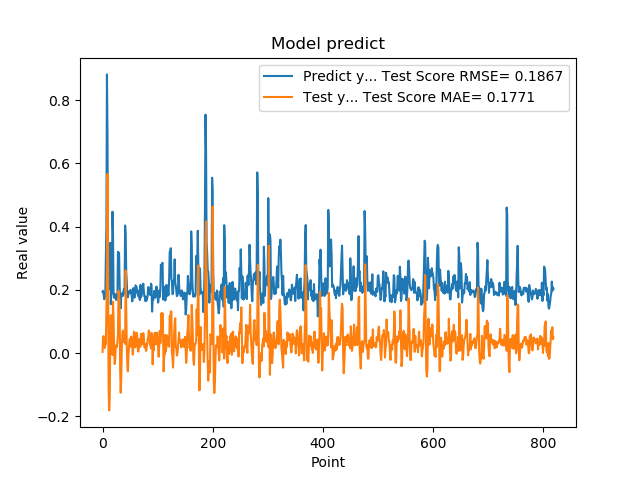

The file beside this chart, header and first rows:
1.941800117492676059e-01, 3.735735106049896739e-03
1.970258951187133512e-01, 5.200885623298653199e-02
1.859861761331558505e-01, 5.336696223906838704e-02
1.705197989940643033e-01, 3.586482037594184574e-02
1.844120919704437256e-01, 1.598855836945758599e-02
1.779371052980423251e-01, 3.519123184946003347e-02
3.004232645034790039e-01, 2.842162516423125951e-02
3.969086110591887873e-01, 1.411499681810040596e-01
8.820003867149353027e-01, 2.488831198612568296e-01
6.841114759445190430e-01, 5.666154376418615080e-01
2.116497457027435580e-01, 2.782737822178352194e-01
2.014262527227401733e-01, -1.078609307703770337e-01
2.061583995819092074e-01, -1.815175864876979184e-01
3.160260915756225586e-01, -1.432544362441394437e-01
3.489396274089813232e-01, 3.224024186200311753e-02
1.544443815946578979e-01, 1.198773036171786460e-01
1.959947794675827026e-01, -1.655227892429391454e-03
1.894801408052444180e-01, 1.531275015302205680e-02
4.474425017833709162e-01, -6.012441922865997476e-03
3.771362304687500555e-01, 1.627680005336245572e-01
1.889318972826004028e-01, 1.105289116583387382e-01
1.752775162458419522e-01, 1.257931079493753747e-02
1.822472065687180121e-01, -3.454825992521291800e-02
1.866402029991149902e-01, -2.308569907343175145e-02
1.715678423643112183e-01, 2.385977847838455929e-02
1.676391065120696744e-01, 2.199353753412661497e-02
1.773854047060013095e-01, 1.872548831407083378e-02
1.872433423995972235e-01, 3.895716566090313970e-02
3.204146027565002441e-01, 5.536890006309192619e-02
3.134283721446990967e-01, 1.966153203854326958e-01
3.171058297157288153e-01, 1.827141463255027853e-01
2.202603369951247891e-01, 1.531300647377089319e-01
1.659800857305526733e-01, -5.455110237392614414e-02
1.415748745203018188e-01, -1.257355370822380025e-01
1.852595061063766479e-01, -7.869786688027945176e-02
1.814238876104354858e-01, 1.932214406777980203e-02
1.905867606401443481e-01, 5.866622385876148205e-02
1.810430586338043213e-01, 7.127865732405685995e-02
1.954265981912612915e-01, 3.532283923470665860e-02
2.029463946819305142e-01, 4.164993004090671025e-02
1.862521618604660034e-01, 5.175001742914697028e-02
4.038094580173492432e-01, 2.897321449994334774e-02
3.743042349815369207e-01, 2.615218869113123401e-01
2.572054266929626465e-01, 1.350622085419465879e-01
2.253161966800689420e-01, 2.376130077438421556e-02
1.787700653076171875e-01, -3.522738847000667084e-02
1.761920750141143799e-01, -5.811683832828033053e-02
1.861467957496643066e-01, -7.296369090229549124e-03
1.954011768102645874e-01, 1.802860647629592541e-02
1.907722949981689176e-01, 4.290257753139397473e-02
1.898660957813262939e-01, 4.567054011321521056e-02
2.001174986362457275e-01, 2.042564897967703852e-02
1.922753006219863892e-01, 5.250967771149704644e-02
1.810636967420578003e-01, 4.345452481152255186e-02
1.635809391736984530e-01, 1.815155707032052937e-02
1.916799396276473999e-01, -5.123479536686026577e-03
2.058236002922058105e-01, 2.976112747180493026e-02
1.857409924268722812e-01, 6.749954305151170675e-02
1.752161234617233276e-01, 4.586722224288287963e-02
1.845117062330245972e-01, 1.784636078085732186e-02
2.143009155988692682e-01, 2.022827375291414570e-02
... 759 more rows
